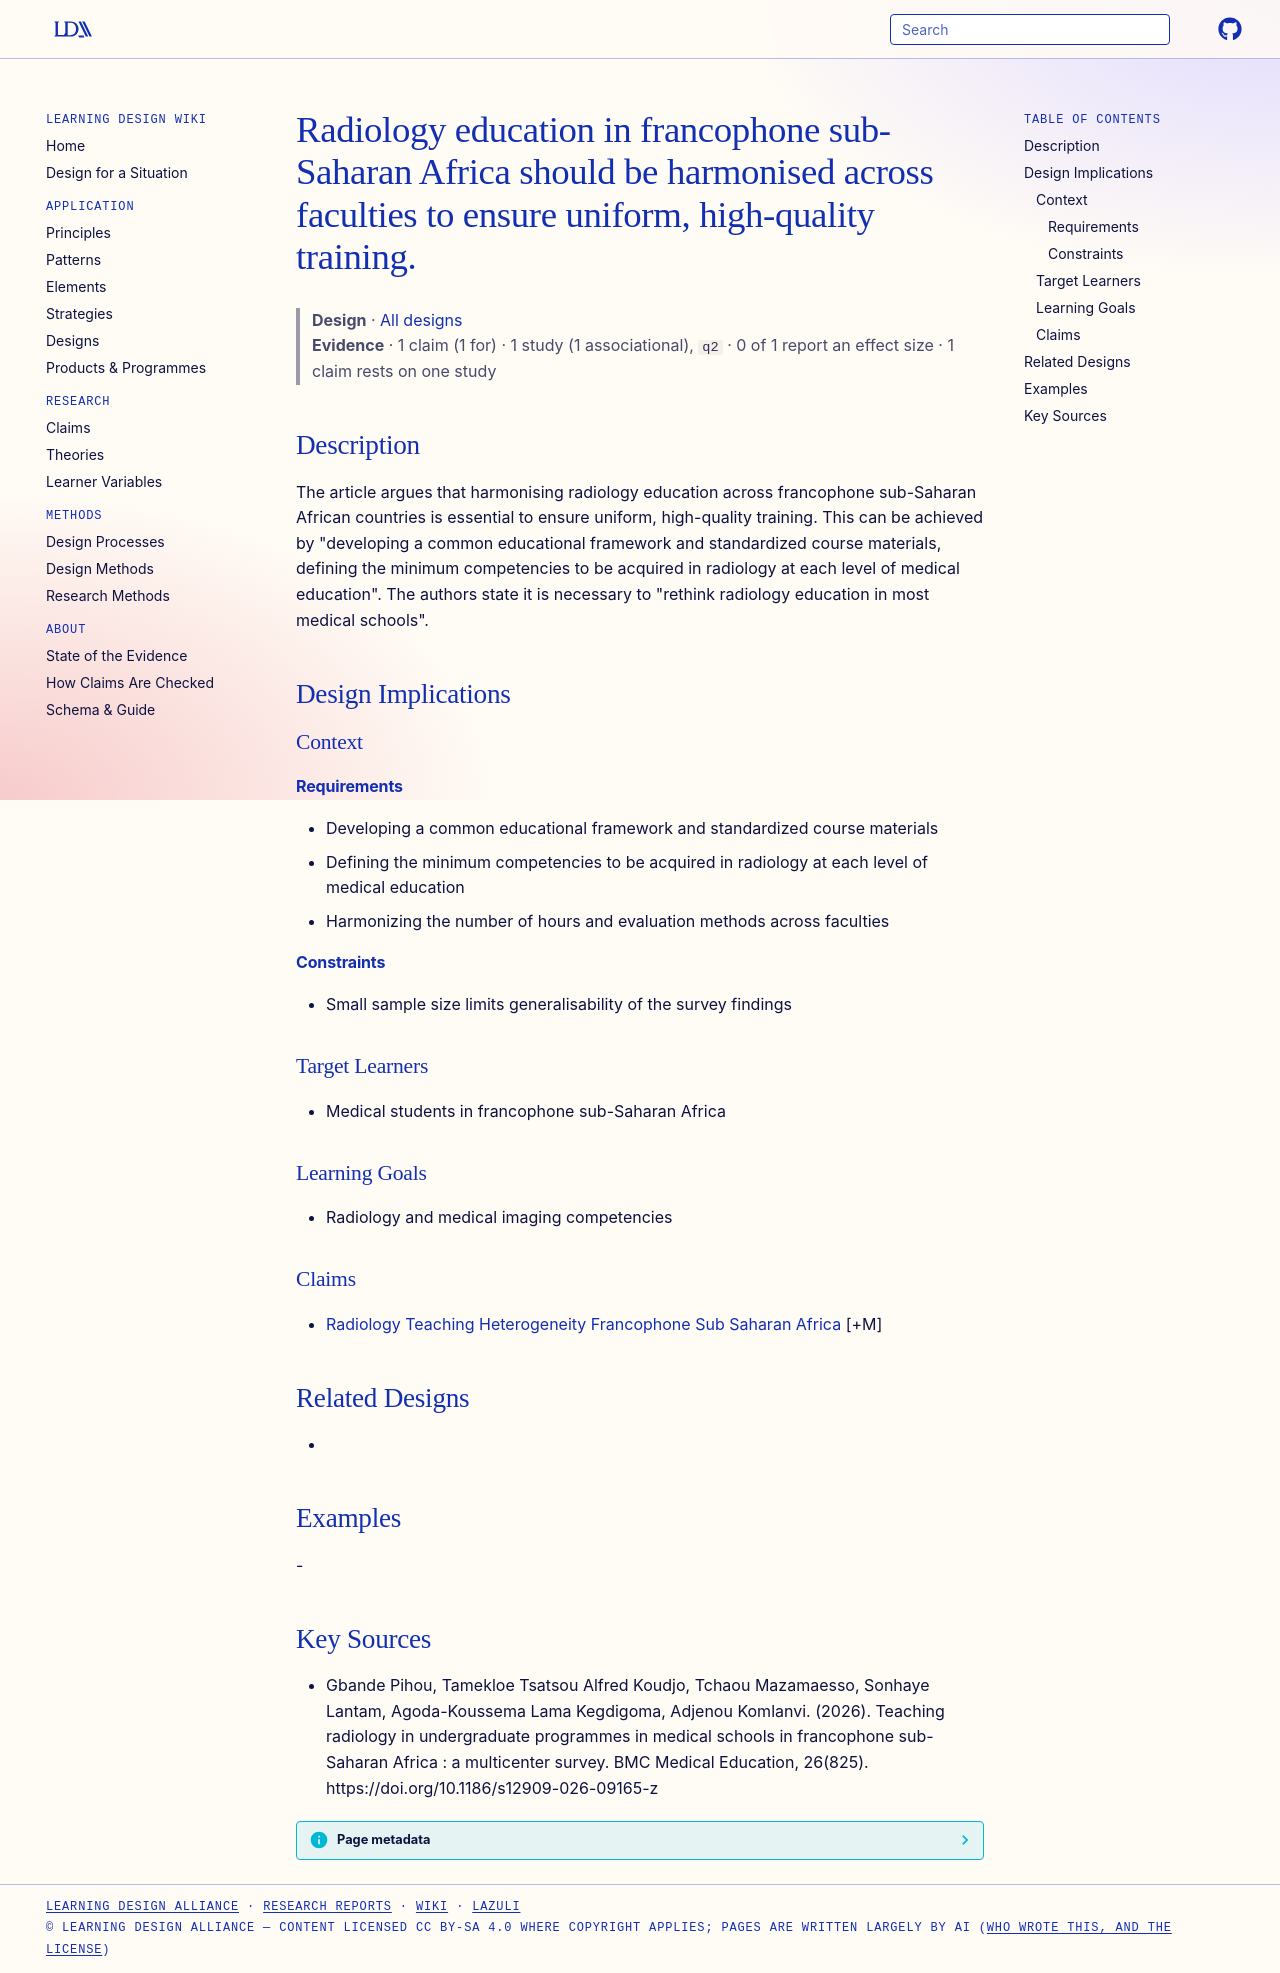

repository: Learning-Design-Alliance/learning-wiki · page: designs/harmonise-radiology-education-francophone-africa/index.html · generator: mkdocs

---
type: design
id: harmonise-radiology-education-francophone-africa
title: Radiology education in francophone sub-Saharan Africa should be harmonised across faculties to ensure uniform, high-quality training.
description: The article argues that harmonising radiology education across francophone sub-Saharan African countries is essential to ensure uniform, high-quality training.
status: review
generated:
  by: "process:settle-candidates"
  at: 2026-11-04
sources:
  - id: gbande-pihou-2026
    resource: "https://doi.org/10.1186/s12909-026-09165-z"
    title: "Gbande Pihou, Tamekloe Tsatsou Alfred Koudjo, Tchaou Mazamaesso, Sonhaye Lantam, Agoda-Koussema Lama Kegdigoma, Adjenou Komlanvi. (2026). Teaching radiology in undergraduate programmes in medical schools in francophone sub-Saharan Africa : a multicenter survey. BMC Medical Education, 26(825). https://doi.org/10.1186/s12909-026-09165-z"
    author: Gbande Pihou, Tamekloe Tsatsou Alfred Koudjo, Tchaou Mazamaesso, Sonhaye Lantam, Agoda-Koussema Lama Kegdigoma, Adjenou Komlanvi
---

# Radiology education in francophone sub-Saharan Africa should be harmonised across faculties to ensure uniform, high-quality training.

> **Design** · [All designs](index.md)
> **Evidence** · 1 claim (1 for) · 1 study (1 associational), `q2` · 0 of 1 report an effect size · 1 claim rests on one study

## Description
The article argues that harmonising radiology education across francophone sub-Saharan African countries is essential to ensure uniform, high-quality training. This can be achieved by "developing a common educational framework and standardized course materials, defining the minimum competencies to be acquired in radiology at each level of medical education". The authors state it is necessary to "rethink radiology education in most medical schools".

## Design Implications

### Context
#### Requirements
- Developing a common educational framework and standardized course materials
- Defining the minimum competencies to be acquired in radiology at each level of medical education
- Harmonizing the number of hours and evaluation methods across faculties
#### Constraints
- Small sample size limits generalisability of the survey findings

### Target Learners
- Medical students in francophone sub-Saharan Africa

### Learning Goals
- Radiology and medical imaging competencies

### Claims
- [Radiology Teaching Heterogeneity Francophone Sub Saharan Africa](../claims/radiology-teaching-heterogeneity-francophone-sub-saharan-africa.md) [+M]

## Related Designs
- 

## Examples
-

## Key Sources
- Gbande Pihou, Tamekloe Tsatsou Alfred Koudjo, Tchaou Mazamaesso, Sonhaye Lantam, Agoda-Koussema Lama Kegdigoma, Adjenou Komlanvi. (2026). Teaching radiology in undergraduate programmes in medical schools in francophone sub-Saharan Africa : a multicenter survey. BMC Medical Education, 26(825). https://doi.org/10.1186/s12909-026-09165-z
